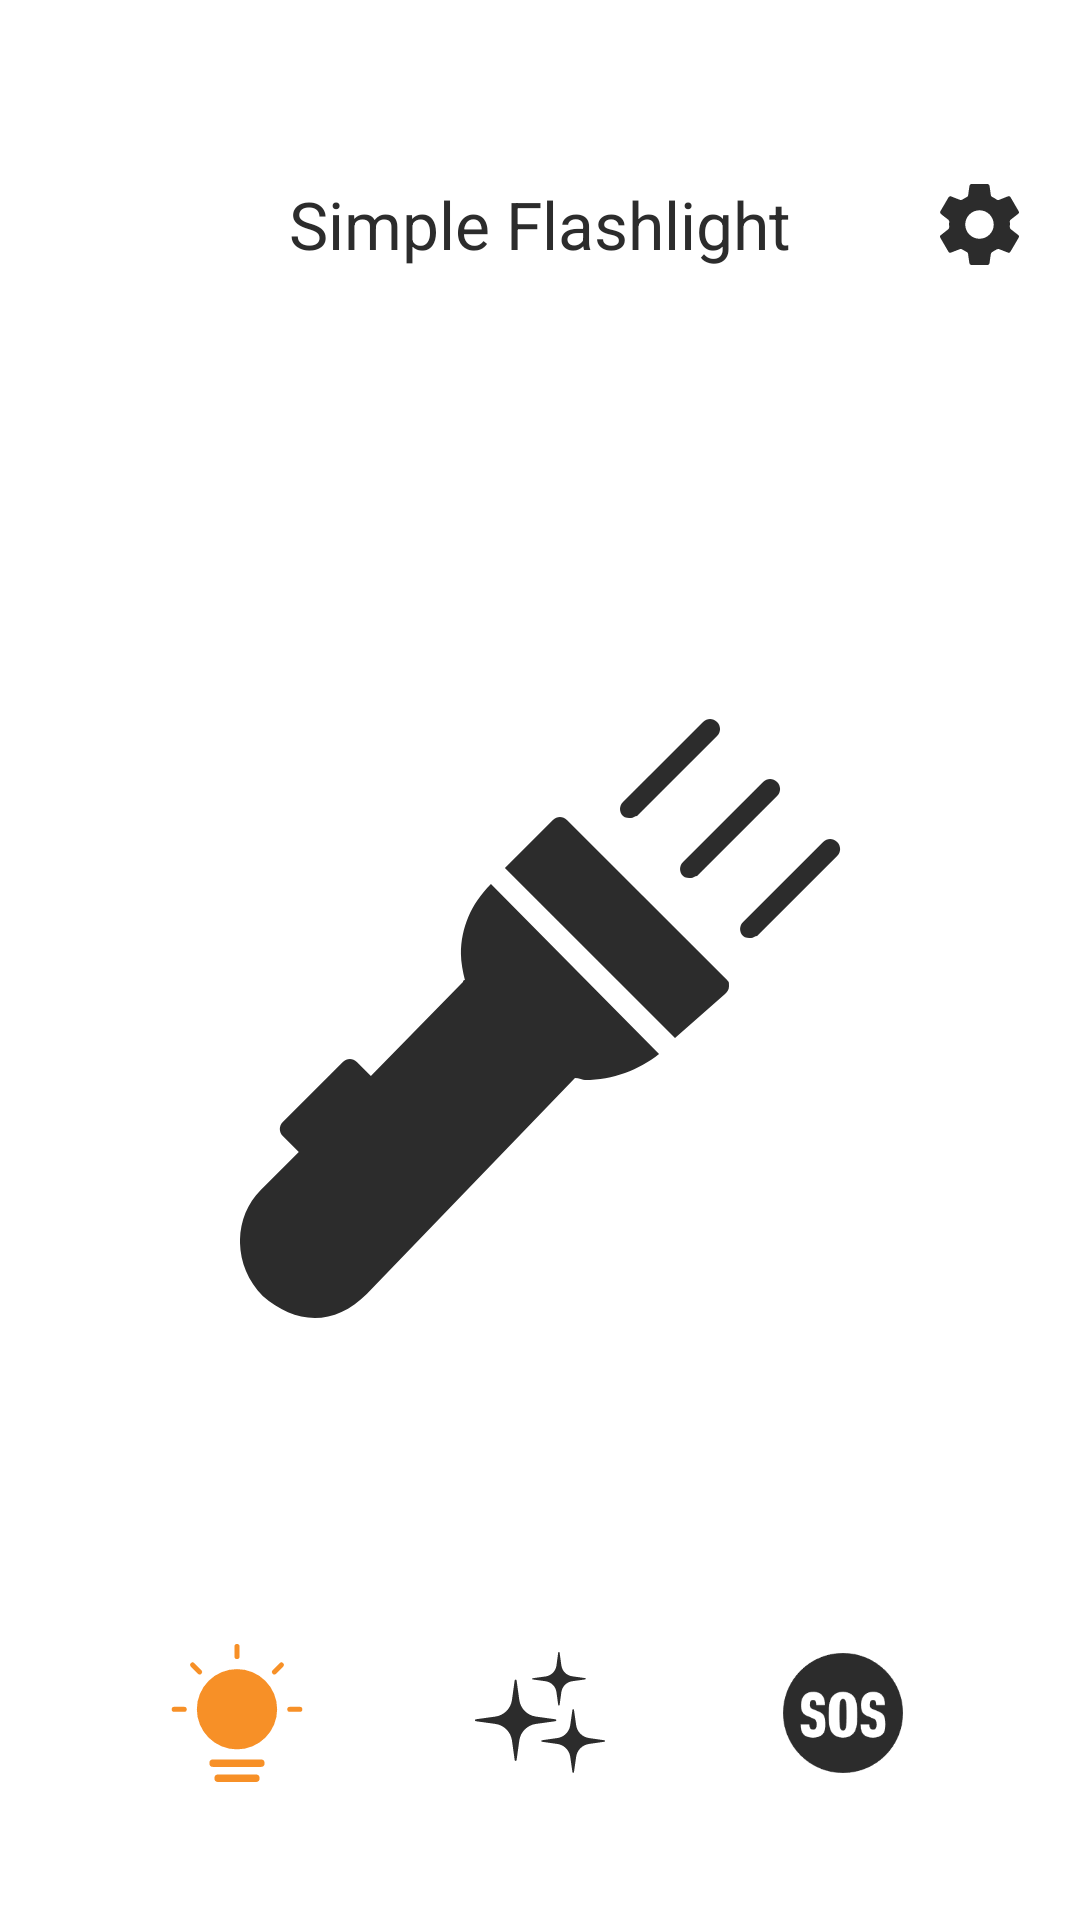

The Android layout XML behind this screen, and the referenced resources:
<!-- AndroidManifest.xml: application theme Theme.TimberLight -->
<!-- res/layout/activity_main.xml -->
<?xml version="1.0" encoding="utf-8"?>
<androidx.constraintlayout.widget.ConstraintLayout xmlns:android="http://schemas.android.com/apk/res/android"
    xmlns:app="http://schemas.android.com/apk/res-auto"
    xmlns:tools="http://schemas.android.com/tools"
    android:layout_width="match_parent"
    android:layout_height="match_parent"
    android:background="@color/white"
    tools:context=".ui.activity.MainActivity">

    <TextView
        android:id="@+id/main_title"
        android:layout_width="wrap_content"
        android:layout_height="wrap_content"
        android:layout_marginTop="40dp"
        android:padding="20dp"
        android:text="@string/app_name"
        android:textColor="@color/black"
        android:textSize="22sp"
        app:layout_constraintLeft_toLeftOf="parent"
        app:layout_constraintRight_toRightOf="parent"
        app:layout_constraintTop_toTopOf="parent" />

    <ImageView
        android:id="@+id/main_setting"
        android:layout_width="67dp"
        android:layout_height="67dp"
        android:paddingStart="20dp"
        android:paddingEnd="20dp"
        android:src="@drawable/svg_setting"
        app:layout_constraintBottom_toBottomOf="@id/main_title"
        app:layout_constraintEnd_toEndOf="parent"
        app:layout_constraintTop_toTopOf="@id/main_title" />

    <RadioGroup
        android:id="@+id/mode_radio_group"
        android:layout_width="match_parent"
        android:layout_height="wrap_content"
        android:layout_marginBottom="46dp"
        android:orientation="horizontal"
        android:paddingStart="56dp"
        android:paddingEnd="56dp"
        app:layout_constraintBottom_toBottomOf="parent"
        app:layout_constraintLeft_toLeftOf="parent"
        app:layout_constraintRight_toRightOf="parent">

        <RadioButton
            android:id="@+id/mode1"
            android:layout_width="46dp"
            android:layout_height="46dp"
            android:background="@drawable/selector_mode_01"
            android:button="@null"
            android:checked="true"
            android:gravity="center" />

        <View
            android:layout_width="wrap_content"
            android:layout_height="12dp"
            android:layout_weight="1" />

        <RadioButton
            android:id="@+id/mode2"
            android:layout_width="46dp"
            android:layout_height="46dp"
            android:background="@drawable/selector_mode_02"
            android:button="@null"
            android:gravity="center" />

        <View
            android:layout_width="wrap_content"
            android:layout_height="12dp"
            android:layout_weight="1" />

        <RadioButton
            android:id="@+id/mode3"
            android:layout_width="46dp"
            android:layout_height="46dp"
            android:background="@drawable/selector_mode_03"
            android:button="@null"
            android:gravity="center" />
    </RadioGroup>


    <ImageView
        android:id="@+id/main_light"
        android:layout_width="wrap_content"
        android:layout_height="wrap_content"
        android:layout_marginTop="130dp"
        android:src="@drawable/selector_flash_light"
        app:layout_constraintLeft_toLeftOf="parent"
        app:layout_constraintRight_toRightOf="parent"
        app:layout_constraintTop_toBottomOf="@id/main_title" />


</androidx.constraintlayout.widget.ConstraintLayout>
<!-- resources referenced by this layout -->
<resources>
  <color name="black">#FF2C2C2C</color>
  <color name="white">#FFFFFFFF</color>
  <!-- drawable selector_flash_light (drawable) -->
  <?xml version="1.0" encoding="utf-8"?>
  <selector xmlns:android="http://schemas.android.com/apk/res/android">
  
      <item android:drawable="@drawable/svg_light_off" android:state_selected="false" />
      <item android:drawable="@drawable/svg_light_on" android:state_selected="true" />
  
  </selector>
  <!-- drawable selector_mode_01 (drawable) -->
  <?xml version="1.0" encoding="utf-8"?>
  <selector xmlns:android="http://schemas.android.com/apk/res/android">
  
      <item android:drawable="@drawable/svg_normal_off" android:state_checked="false"/>
      <item android:drawable="@drawable/svg_normal_on" android:state_checked="true"/>
  
  </selector>
  <!-- drawable selector_mode_02 (drawable) -->
  <?xml version="1.0" encoding="utf-8"?>
  <selector xmlns:android="http://schemas.android.com/apk/res/android">
  
      <item android:drawable="@drawable/svg_flash_off" android:state_checked="false" />
      <item android:drawable="@drawable/svg_flash_on" android:state_checked="true" />
  
  </selector>
  <!-- drawable selector_mode_03 (drawable) -->
  <?xml version="1.0" encoding="utf-8"?>
  <selector xmlns:android="http://schemas.android.com/apk/res/android">
  
      <item android:drawable="@drawable/png_sos_off" android:state_checked="false" />
      <item android:drawable="@drawable/png_sos_on" android:state_checked="true" />
  
  </selector>
  <string name="app_name">Simple Flashlight</string>
  <style name="Theme.TimberLight" parent="Base.Theme.TimberLight" />
  <!-- drawable svg_normal_off (drawable) -->
  <vector xmlns:android="http://schemas.android.com/apk/res/android"
      android:width="200dp"
      android:height="200dp"
      android:viewportWidth="1024"
      android:viewportHeight="1024">
    <path
        android:pathData="M335.1,856.4h353.7a27.9,27.9 0,0 1,0 55.9h-353.7a27.9,27.9 0,0 1,0 -55.9zM372.4,968.1h279.3a27.9,27.9 0,0 1,0 55.9h-279.3a27.9,27.9 0,0 1,0 -55.9zM512,186.2a297.9,297.9 0,1 1,-297.9 297.9,297.9 297.9,0 0,1 297.9,-297.9zM512,0a18.6,18.6 0,0 1,18.6 18.6v74.5a18.6,18.6 0,0 1,-37.2 0L493.4,18.6a18.6,18.6 0,0 1,18.6 -18.6zM854.8,142a18.6,18.6 0,0 1,0 26.3l-52.7,52.7a18.6,18.6 0,0 1,-26.3 -26.3l52.7,-52.7a18.6,18.6 0,0 1,26.3 0zM996.8,484.8a18.6,18.6 0,0 1,-18.6 18.6h-74.5a18.6,18.6 0,0 1,0 -37.2h74.5a18.6,18.6 0,0 1,18.6 18.6zM27.2,484.8a18.6,18.6 0,0 1,18.6 -18.6h74.5a18.6,18.6 0,0 1,0 37.2h-74.5a18.6,18.6 0,0 1,-18.6 -18.6zM169.2,142a18.6,18.6 0,0 1,26.3 0l52.7,52.7a18.6,18.6 0,0 1,-26.3 26.3L169.2,168.3a18.6,18.6 0,0 1,0 -26.3z"
        android:fillColor="#2c2c2c"/>
  </vector>
  <!-- drawable svg_normal_on (drawable) -->
  <vector xmlns:android="http://schemas.android.com/apk/res/android"
      android:width="200dp"
      android:height="200dp"
      android:viewportWidth="1024"
      android:viewportHeight="1024">
    <path
        android:pathData="M335.1,856.4h353.7a27.9,27.9 0,0 1,0 55.9h-353.7a27.9,27.9 0,0 1,0 -55.9zM372.4,968.1h279.3a27.9,27.9 0,0 1,0 55.9h-279.3a27.9,27.9 0,0 1,0 -55.9zM512,186.2a297.9,297.9 0,1 1,-297.9 297.9,297.9 297.9,0 0,1 297.9,-297.9zM512,0a18.6,18.6 0,0 1,18.6 18.6v74.5a18.6,18.6 0,0 1,-37.2 0L493.4,18.6a18.6,18.6 0,0 1,18.6 -18.6zM854.8,142a18.6,18.6 0,0 1,0 26.3l-52.7,52.7a18.6,18.6 0,0 1,-26.3 -26.3l52.7,-52.7a18.6,18.6 0,0 1,26.3 0zM996.8,484.8a18.6,18.6 0,0 1,-18.6 18.6h-74.5a18.6,18.6 0,0 1,0 -37.2h74.5a18.6,18.6 0,0 1,18.6 18.6zM27.2,484.8a18.6,18.6 0,0 1,18.6 -18.6h74.5a18.6,18.6 0,0 1,0 37.2h-74.5a18.6,18.6 0,0 1,-18.6 -18.6zM169.2,142a18.6,18.6 0,0 1,26.3 0l52.7,52.7a18.6,18.6 0,0 1,-26.3 26.3L169.2,168.3a18.6,18.6 0,0 1,0 -26.3z"
        android:fillColor="#F79027"/>
  </vector>
  <style name="Base.Theme.TimberLight" parent="Theme.Material3.DayNight.NoActionBar">
          
          
      </style>
</resources>
